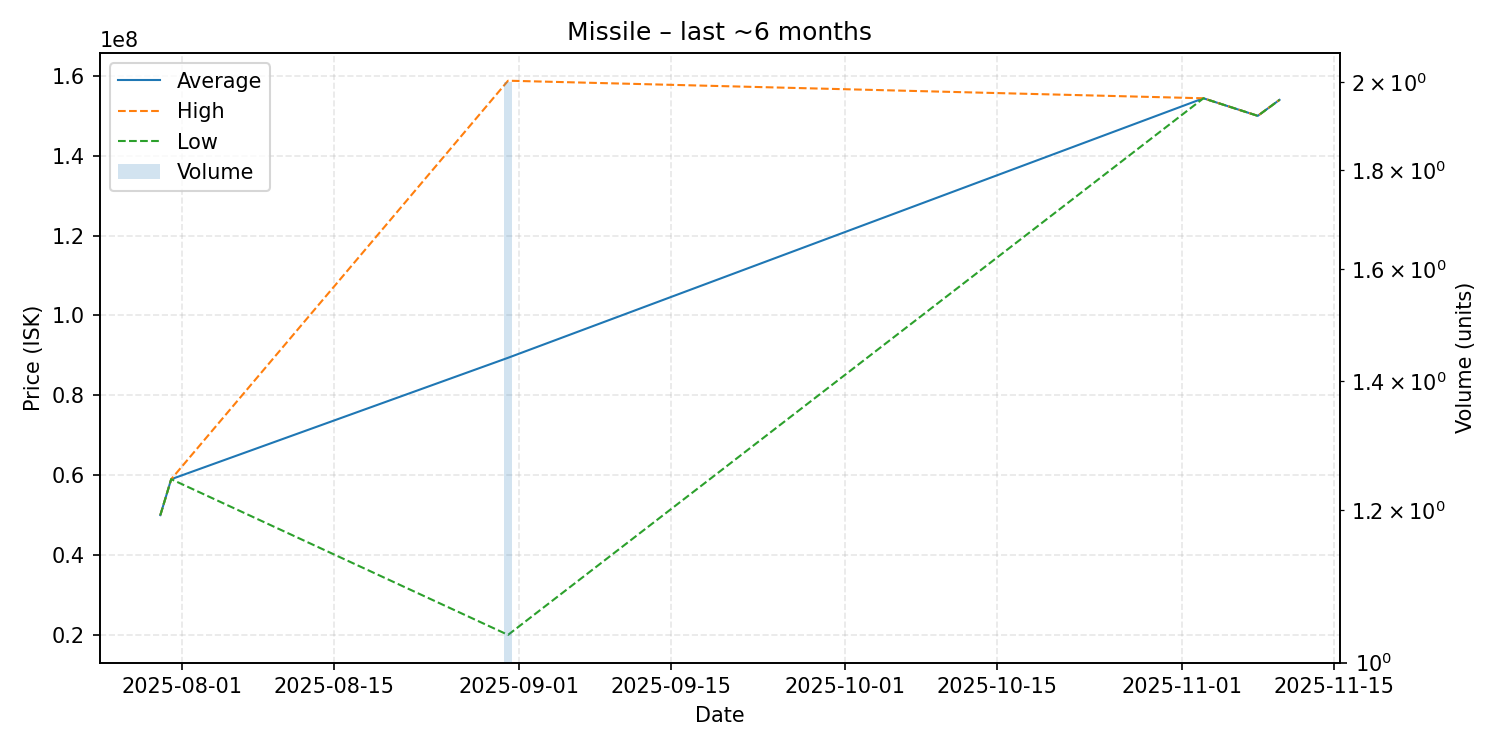

The file beside this chart, header and first rows:
date, average, highest, lowest, order_count, volume
2025-07-30, 50000000, 50000000, 50000000, 1, 1
2025-07-31, 59000000, 59000000, 59000000, 1, 1
2025-08-31, 89405000, 158800000, 20010000, 2, 2
2025-11-03, 154400000, 154400000, 154400000, 1, 1
2025-11-08, 150000000, 150000000, 150000000, 1, 1
2025-11-10, 154000000, 154000000, 154000000, 1, 1
